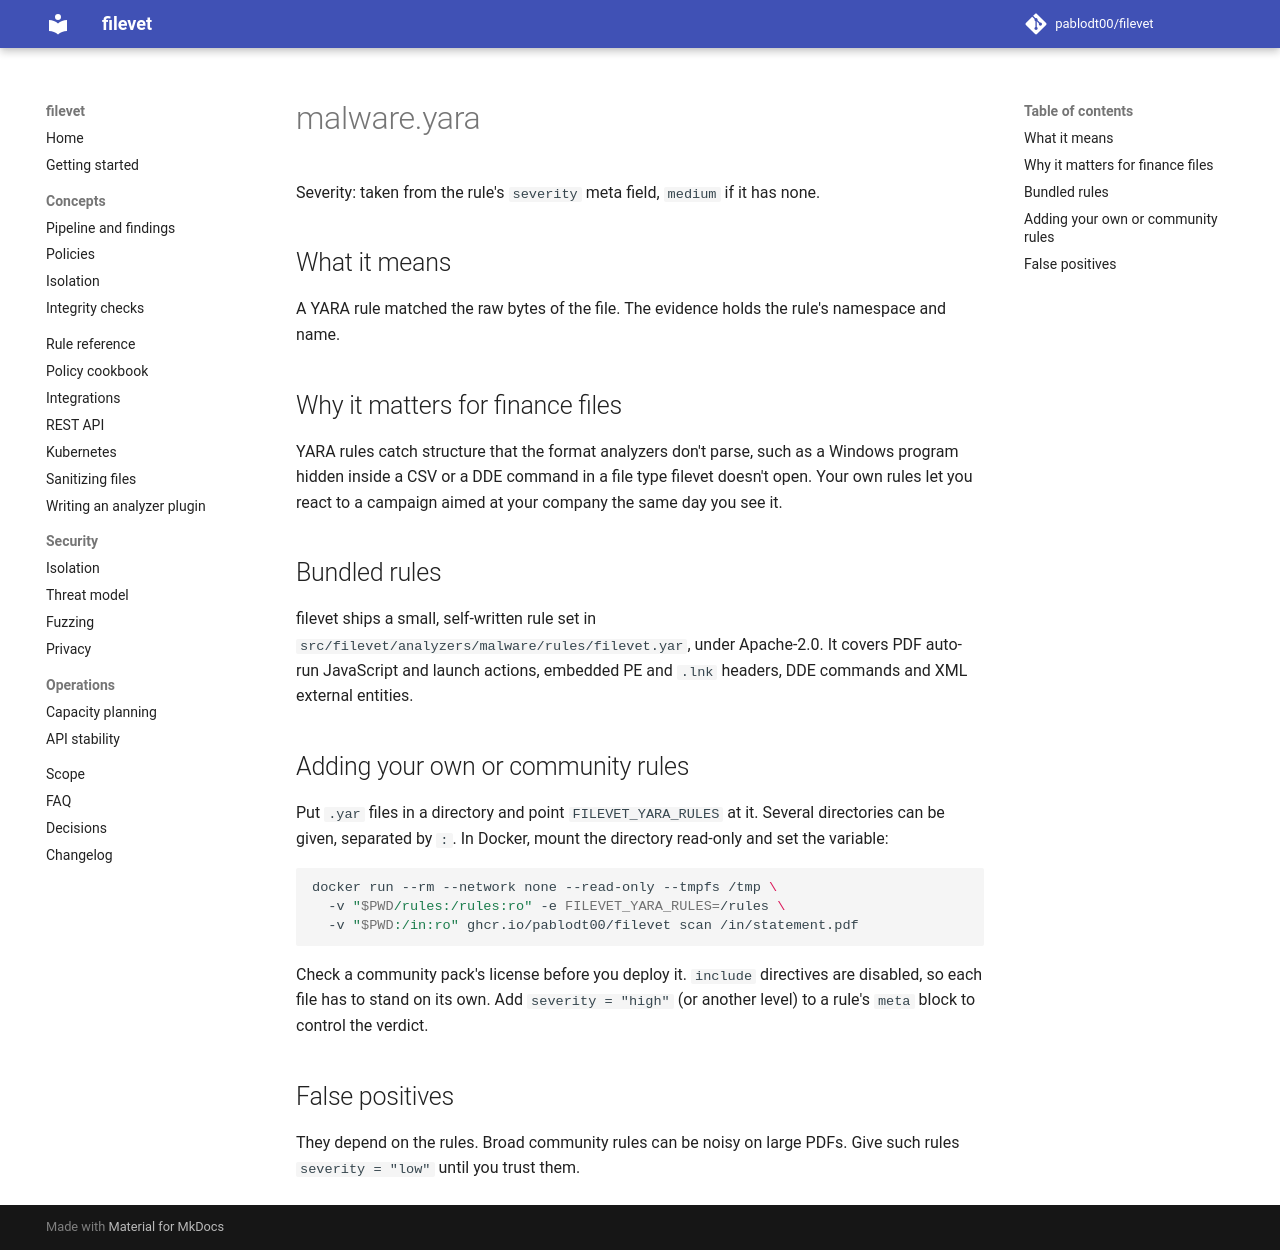

repository: pablodt00/filevet · page: 0.5/rules/malware.yara/index.html · generator: mkdocs

# malware.yara

Severity: taken from the rule's `severity` meta field, `medium` if it has none.

## What it means

A YARA rule matched the raw bytes of the file. The evidence holds the rule's namespace and name.

## Why it matters for finance files

YARA rules catch structure that the format analyzers don't parse, such as a Windows program hidden inside a CSV or a DDE command in a file type filevet doesn't open. Your own rules let you react to a campaign aimed at your company the same day you see it.

## Bundled rules

filevet ships a small, self-written rule set in `src/filevet/analyzers/malware/rules/filevet.yar`, under Apache-2.0. It covers PDF auto-run JavaScript and launch actions, embedded PE and `.lnk` headers, DDE commands and XML external entities.

## Adding your own or community rules

Put `.yar` files in a directory and point `FILEVET_YARA_RULES` at it. Several directories can be given, separated by `:`. In Docker, mount the directory read-only and set the variable:

```sh
docker run --rm --network none --read-only --tmpfs /tmp \
  -v "$PWD/rules:/rules:ro" -e FILEVET_YARA_RULES=/rules \
  -v "$PWD:/in:ro" ghcr.io/pablodt00/filevet scan /in/statement.pdf
```

Check a community pack's license before you deploy it. `include` directives are disabled, so each file has to stand on its own. Add `severity = "high"` (or another level) to a rule's `meta` block to control the verdict.

## False positives

They depend on the rules. Broad community rules can be noisy on large PDFs. Give such rules `severity = "low"` until you trust them.
